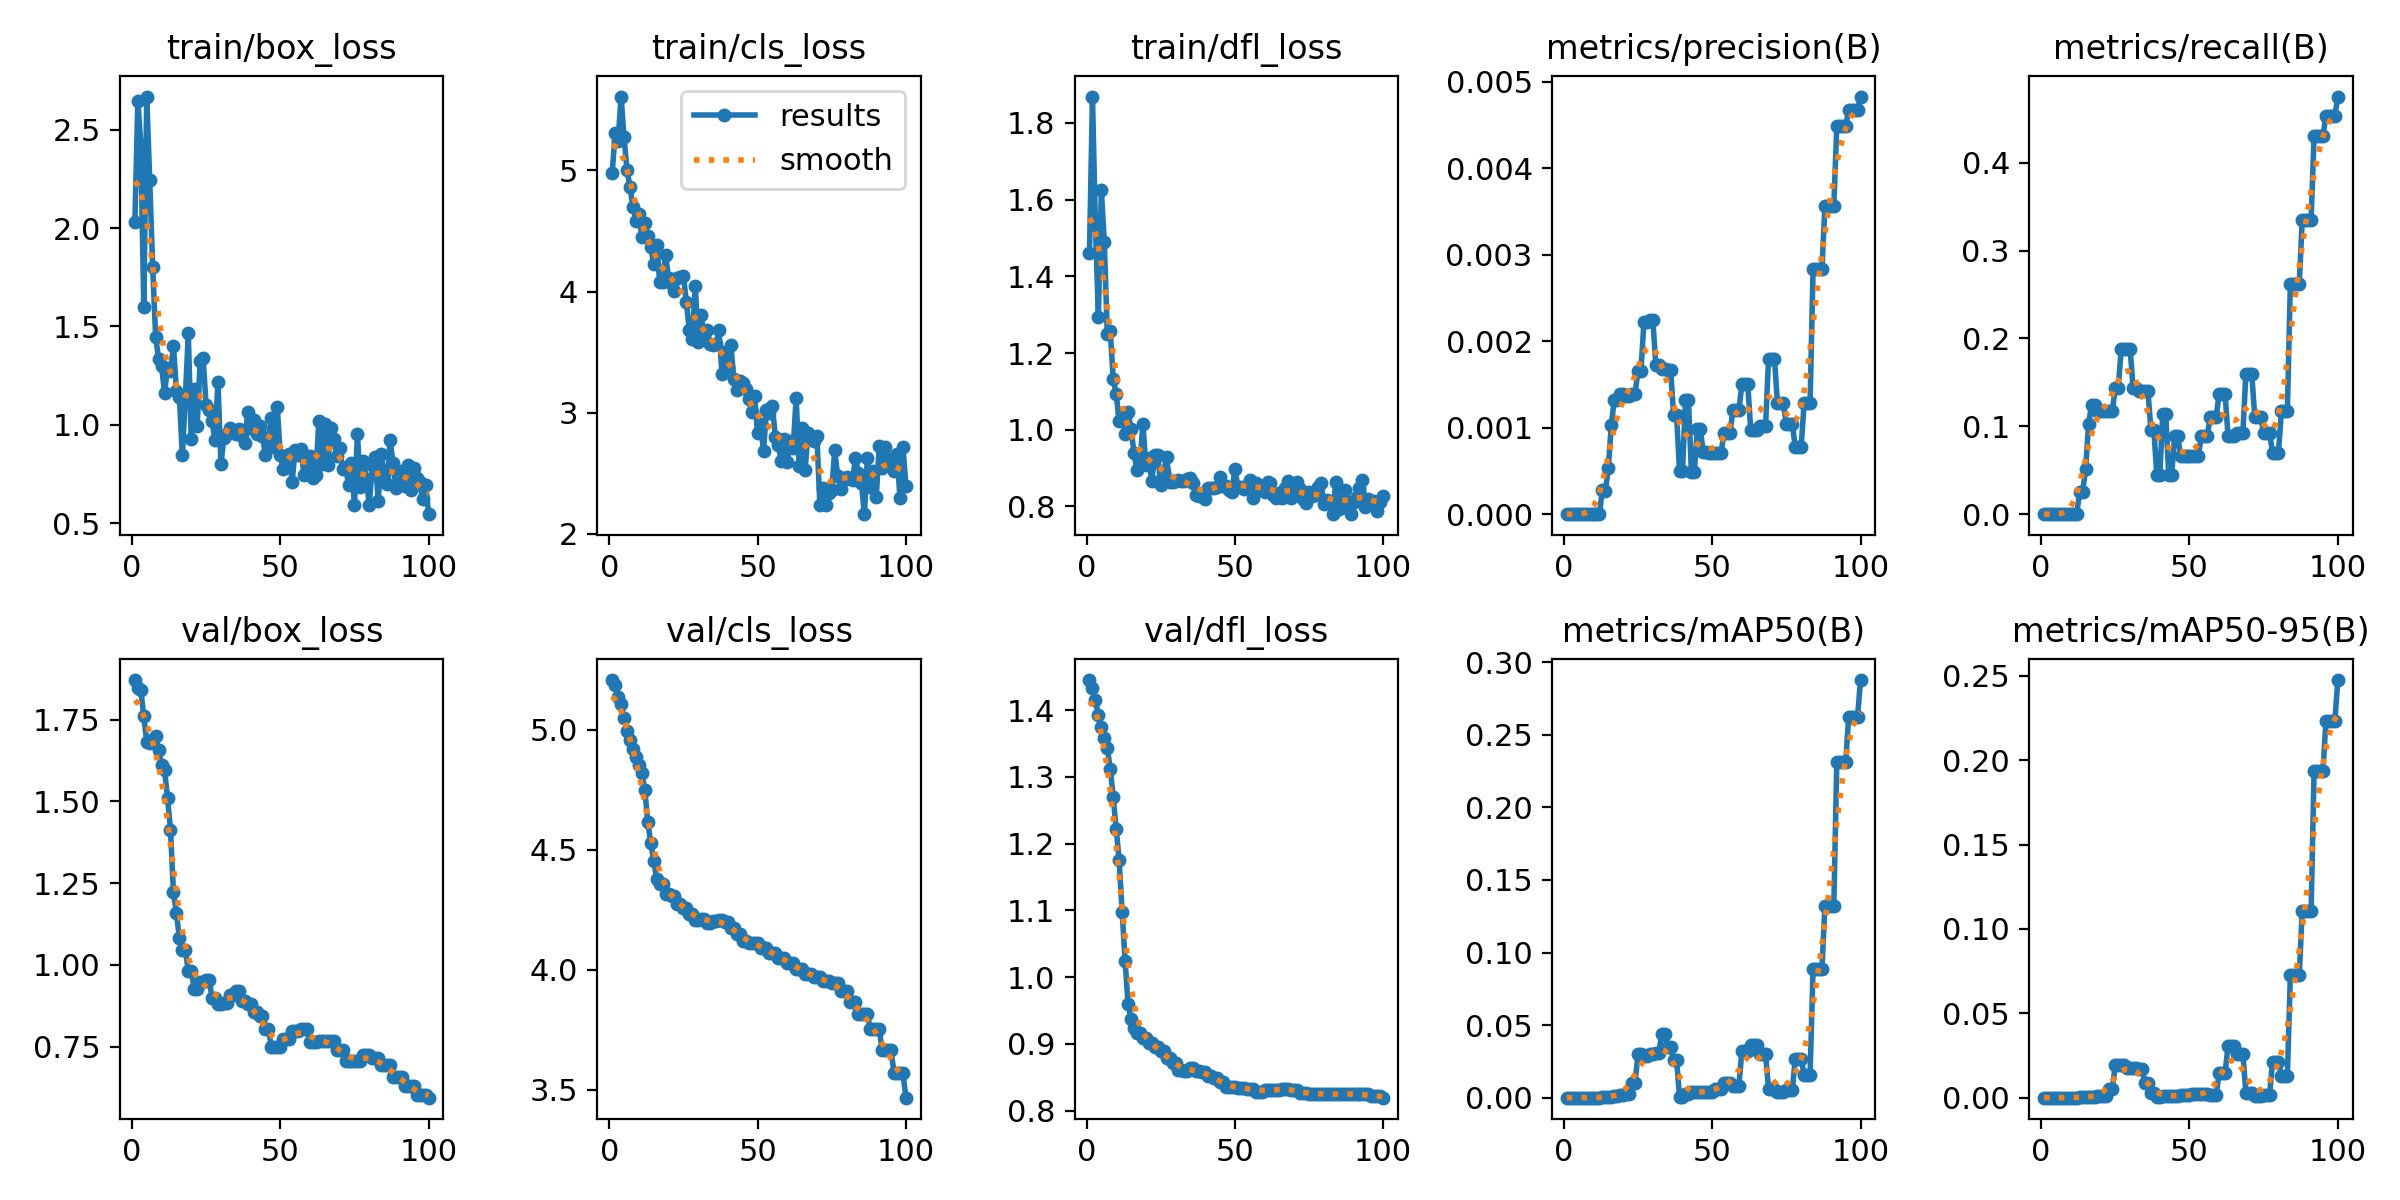

The table this chart was drawn from, first rows:
epoch, time, train/box_loss, train/cls_loss, train/dfl_loss, metrics/precision(B), metrics/recall(B), metrics/mAP50(B), metrics/mAP50-95(B), val/box_loss, val/cls_loss, val/dfl_loss, lr/pg0, lr/pg1, lr/pg2
1, 14.11, 2.031, 4.98, 1.462, 0, 0, 0, 0, 1.871, 5.208, 1.445, 0, 0, 0
2, 21.24, 2.647, 5.305, 1.869, 0, 0, 0, 0, 1.845, 5.188, 1.433, 1.41485e-05, 1.41485e-05, 1.41485e-05
3, 28.81, 2.424, 5.245, 1.535, 0, 0, 0, 0, 1.84, 5.136, 1.415, 2.80141e-05, 2.80141e-05, 2.80141e-05
4, 35.58, 1.599, 5.61, 1.294, 0, 0, 0, 0, 1.76, 5.107, 1.392, 4.15968e-05, 4.15968e-05, 4.15968e-05
5, 42.02, 2.668, 5.273, 1.624, 0, 0, 0, 0, 1.681, 5.051, 1.374, 5.48965e-05, 5.48965e-05, 5.48965e-05
6, 48.21, 2.242, 5.005, 1.489, 0, 0, 0, 0, 1.679, 4.996, 1.358, 6.79132e-05, 6.79132e-05, 6.79132e-05
7, 54.55, 1.802, 4.862, 1.249, 0, 0, 0, 0, 1.69, 4.96, 1.343, 8.0647e-05, 8.0647e-05, 8.0647e-05
8, 60.61, 1.447, 4.698, 1.258, 0, 0, 0, 0, 1.7, 4.919, 1.312, 9.30979e-05, 9.30979e-05, 9.30979e-05
9, 66.69, 1.336, 4.583, 1.133, 0, 0, 0, 0, 1.657, 4.888, 1.27, 0.0001053, 0.0001053, 0.0001053
10, 72.86, 1.297, 4.642, 1.093, 0, 0, 0, 0, 1.61, 4.854, 1.222, 0.0001172, 0.0001172, 0.0001172
11, 78.85, 1.163, 4.447, 1.023, 0, 0, 0, 0, 1.595, 4.819, 1.175, 0.0001288, 0.0001288, 0.0001288
12, 84.91, 1.29, 4.568, 1.043, 0, 0, 0, 0, 1.511, 4.752, 1.098, 0.0001401, 0.0001401, 0.0001401
13, 91.92, 1.273, 4.46, 0.9885, 0.00028, 0.02564, 0.00015, 0.00011, 1.413, 4.617, 1.024, 0.0001511, 0.0001511, 0.0001511
14, 98.45, 1.401, 4.366, 1.046, 0.00027, 0.02564, 0.00015, 0.00012, 1.222, 4.53, 0.9596, 0.0001619, 0.0001619, 0.0001619
15, 104.5, 1.173, 4.229, 1.002, 0.00053, 0.05128, 0.00031, 0.00028, 1.158, 4.455, 0.9374, 0.0001723, 0.0001723, 0.0001723
16, 110.7, 1.143, 4.381, 0.94, 0.00103, 0.1026, 0.0007, 0.00061, 1.081, 4.38, 0.9232, 0.0001825, 0.0001825, 0.0001825
17, 116.9, 0.8443, 4.081, 0.8945, 0.00132, 0.1248, 0.00089, 0.00066, 1.044, 4.357, 0.9165, 0.0001924, 0.0001924, 0.0001924
18, 122.8, 1.134, 4.079, 0.9129, 0.00132, 0.1248, 0.00089, 0.00066, 1.044, 4.357, 0.9165, 0.000202, 0.000202, 0.000202
19, 128.9, 1.465, 4.301, 1.015, 0.00139, 0.1179, 0.00192, 0.00073, 0.9828, 4.316, 0.9081, 0.0002114, 0.0002114, 0.0002114
20, 135, 0.926, 4.113, 0.9074, 0.00139, 0.1179, 0.00192, 0.00073, 0.9828, 4.316, 0.9081, 0.0002204, 0.0002204, 0.0002204
21, 141.2, 1.185, 4.063, 0.9265, 0.00137, 0.1179, 0.0026, 0.00095, 0.9278, 4.308, 0.9015, 0.0002292, 0.0002292, 0.0002292
22, 147.2, 0.9963, 4.001, 0.8657, 0.00137, 0.1179, 0.0026, 0.00095, 0.9278, 4.308, 0.9015, 0.0002377, 0.0002377, 0.0002377
23, 153.8, 1.326, 4.111, 0.9337, 0.00139, 0.1179, 0.01011, 0.00509, 0.9472, 4.273, 0.8951, 0.0002459, 0.0002459, 0.0002459
24, 159.8, 1.338, 4.119, 0.9347, 0.00139, 0.1179, 0.01011, 0.00509, 0.9472, 4.273, 0.8951, 0.0002538, 0.0002538, 0.0002538
25, 165.8, 1.103, 4.131, 0.8549, 0.00166, 0.1436, 0.02978, 0.01963, 0.9542, 4.259, 0.8887, 0.0002615, 0.0002615, 0.0002615
26, 172, 1.075, 3.913, 0.8901, 0.00166, 0.1436, 0.02978, 0.01963, 0.9542, 4.259, 0.8887, 0.0002688, 0.0002688, 0.0002688
27, 178, 1.019, 3.682, 0.9283, 0.00222, 0.188, 0.02901, 0.01917, 0.8999, 4.232, 0.8784, 0.0002759, 0.0002759, 0.0002759
28, 184.2, 0.9226, 3.61, 0.8626, 0.00222, 0.188, 0.02901, 0.01917, 0.8999, 4.232, 0.8784, 0.0002827, 0.0002827, 0.0002827
29, 189.9, 1.22, 4.045, 0.8633, 0.00225, 0.188, 0.03021, 0.01773, 0.8813, 4.21, 0.8706, 0.0002892, 0.0002892, 0.0002892
30, 195.6, 0.7986, 3.586, 0.8667, 0.00225, 0.188, 0.03021, 0.01773, 0.8813, 4.21, 0.8706, 0.0002954, 0.0002954, 0.0002954
31, 201.4, 0.934, 3.806, 0.8685, 0.00173, 0.1436, 0.03046, 0.01768, 0.8833, 4.212, 0.8615, 0.0003014, 0.0003014, 0.0003014
32, 207.2, 0.9541, 3.611, 0.8658, 0.00173, 0.1436, 0.03046, 0.01768, 0.8833, 4.212, 0.8615, 0.000307, 0.000307, 0.000307
33, 213.9, 0.9825, 3.681, 0.8651, 0.00168, 0.1402, 0.04409, 0.01703, 0.9088, 4.198, 0.8586, 0.0003124, 0.0003124, 0.0003124
34, 220.3, 0.9634, 3.57, 0.8704, 0.00168, 0.1402, 0.04409, 0.01703, 0.9088, 4.198, 0.8586, 0.0003175, 0.0003175, 0.0003175
35, 226.4, 0.953, 3.558, 0.8733, 0.00167, 0.1402, 0.0348, 0.00889, 0.9204, 4.204, 0.8637, 0.0003223, 0.0003223, 0.0003223
36, 232.4, 0.9813, 3.568, 0.8604, 0.00167, 0.1402, 0.0348, 0.00889, 0.9204, 4.204, 0.8637, 0.0003268, 0.0003268, 0.0003268
37, 238.4, 0.9435, 3.685, 0.8293, 0.00115, 0.09573, 0.02593, 0.00293, 0.8902, 4.208, 0.8595, 0.0003311, 0.0003311, 0.0003311
38, 244.3, 0.9059, 3.321, 0.8282, 0.00115, 0.09573, 0.02593, 0.00293, 0.8902, 4.208, 0.8595, 0.0003351, 0.0003351, 0.0003351
39, 250.3, 1.066, 3.499, 0.8347, 0.0005, 0.04444, 0.00067, 0.00046, 0.8798, 4.201, 0.8583, 0.0003387, 0.0003387, 0.0003387
40, 256.2, 0.9862, 3.376, 0.8184, 0.0005, 0.04444, 0.00067, 0.00046, 0.8798, 4.201, 0.8583, 0.0003421, 0.0003421, 0.0003421
41, 262.6, 1.026, 3.561, 0.8477, 0.00132, 0.1145, 0.00233, 0.00079, 0.8561, 4.176, 0.8525, 0.0003452, 0.0003452, 0.0003452
42, 268.5, 0.9521, 3.276, 0.848, 0.00132, 0.1145, 0.00233, 0.00079, 0.8561, 4.176, 0.8525, 0.0003481, 0.0003481, 0.0003481
43, 274.4, 0.9925, 3.186, 0.8477, 0.00049, 0.04444, 0.00381, 0.00099, 0.8444, 4.148, 0.8482, 0.0003506, 0.0003506, 0.0003506
44, 280.7, 0.9421, 3.262, 0.8496, 0.00049, 0.04444, 0.00381, 0.00099, 0.8444, 4.148, 0.8482, 0.0003529, 0.0003529, 0.0003529
45, 286.8, 0.8482, 3.245, 0.877, 0.00098, 0.08889, 0.00421, 0.00126, 0.8033, 4.121, 0.8435, 0.0003549, 0.0003549, 0.0003549
46, 292.8, 0.9296, 3.192, 0.8531, 0.00098, 0.08889, 0.00421, 0.00126, 0.8033, 4.121, 0.8435, 0.0003566, 0.0003566, 0.0003566
47, 299, 1.036, 3.114, 0.8531, 0.00072, 0.06667, 0.00364, 0.00132, 0.75, 4.111, 0.8347, 0.000358, 0.000358, 0.000358
48, 306.5, 0.8858, 3.001, 0.8415, 0.00072, 0.06667, 0.00364, 0.00132, 0.75, 4.111, 0.8347, 0.0003591, 0.0003591, 0.0003591
49, 313.1, 1.091, 3.137, 0.8366, 0.00071, 0.06667, 0.00373, 0.00146, 0.7485, 4.113, 0.835, 0.00036, 0.00036, 0.00036
50, 319.6, 0.8443, 2.833, 0.8986, 0.00071, 0.06667, 0.00373, 0.00146, 0.7485, 4.113, 0.835, 0.0003605, 0.0003605, 0.0003605
51, 326.2, 0.7761, 2.907, 0.8514, 0.00071, 0.06667, 0.0062, 0.002, 0.772, 4.092, 0.8343, 0.0003608, 0.0003608, 0.0003608
52, 332.5, 0.8237, 2.682, 0.8509, 0.00071, 0.06667, 0.0062, 0.002, 0.772, 4.092, 0.8343, 0.0003608, 0.0003608, 0.0003608
53, 338.7, 0.8515, 3.019, 0.8458, 0.00071, 0.06667, 0.0062, 0.002, 0.772, 4.092, 0.8343, 0.0003605, 0.0003605, 0.0003605
54, 344.7, 0.7088, 2.995, 0.8533, 0.00094, 0.08889, 0.01011, 0.00207, 0.799, 4.069, 0.8329, 0.00036, 0.00036, 0.00036
55, 350.7, 0.8744, 3.051, 0.8679, 0.00094, 0.08889, 0.01011, 0.00207, 0.799, 4.069, 0.8329, 0.0003591, 0.0003591, 0.0003591
56, 356.9, 0.8449, 2.798, 0.8211, 0.00094, 0.08889, 0.01011, 0.00207, 0.799, 4.069, 0.8329, 0.000358, 0.000358, 0.000358
57, 363.3, 0.8798, 2.73, 0.8607, 0.0012, 0.1111, 0.00801, 0.00183, 0.8054, 4.051, 0.8284, 0.0003566, 0.0003566, 0.0003566
58, 369.3, 0.7443, 2.599, 0.8496, 0.0012, 0.1111, 0.00801, 0.00183, 0.8054, 4.051, 0.8284, 0.0003549, 0.0003549, 0.0003549
59, 376.1, 0.7661, 2.783, 0.8539, 0.0012, 0.1111, 0.00801, 0.00183, 0.8054, 4.051, 0.8284, 0.0003529, 0.0003529, 0.0003529
60, 382.1, 0.8415, 2.588, 0.8378, 0.0015, 0.1368, 0.03198, 0.01445, 0.7654, 4.028, 0.8301, 0.0003506, 0.0003506, 0.0003506
... 40 more rows
